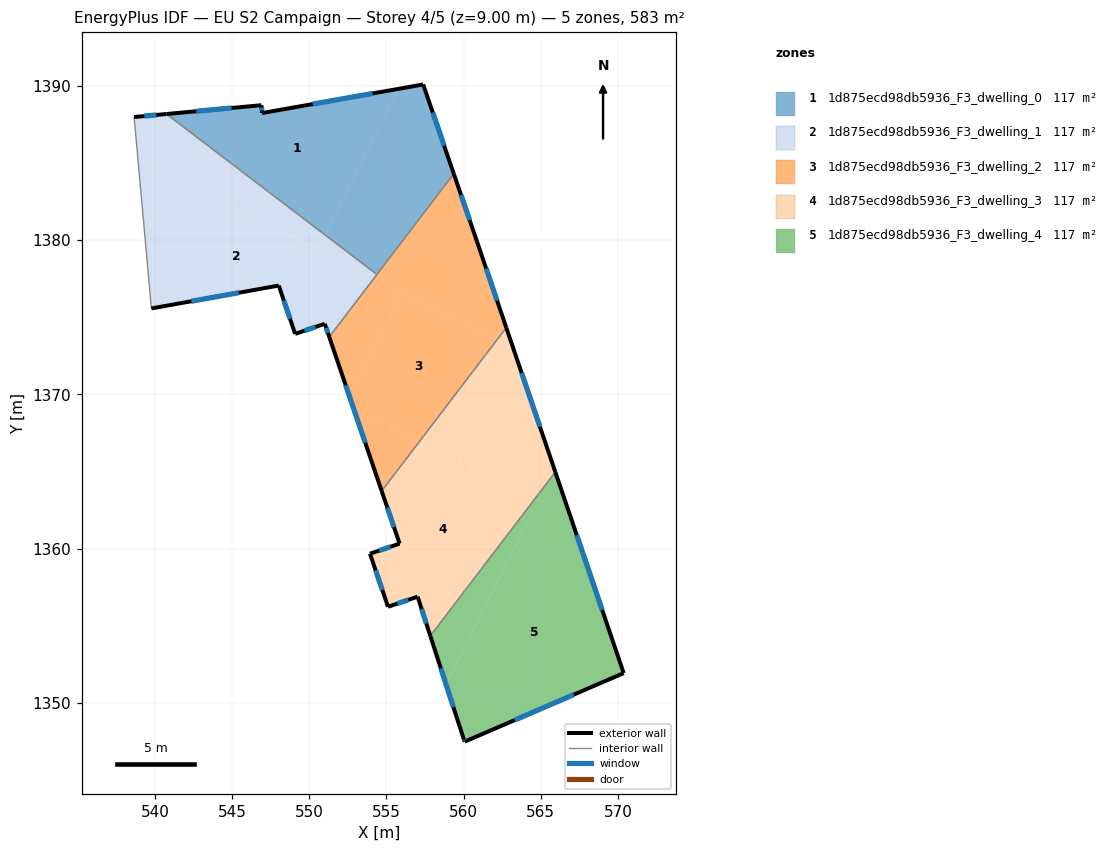
=== STOREY PLAN SPEC (per zone: floor XY polygon, exterior-wall plan segments, windows/doors) ===
zone 1: 1d875ecd98db5936_F3_dwelling_0  (116.5 m²)
  floor: (555.81, 1389.81) (551.05, 1380.32) (540.75, 1388.17) (546.90, 1388.74) (546.95, 1388.23)
  floor: (557.38, 1390.08) (559.36, 1384.30) (554.38, 1377.77) (551.05, 1380.32) (555.81, 1389.81)
  exterior wall: (557.38, 1390.08) – (546.95, 1388.23)  [10.6 m]
    window: (554.11, 1389.50) – (550.22, 1388.81)  [4.4 m²]
  exterior wall: (559.36, 1384.30) – (557.38, 1390.08)  [6.1 m]
    window: (558.74, 1386.12) – (558.00, 1388.27)  [2.6 m²]
  exterior wall: (546.90, 1388.74) – (540.75, 1388.17)  [6.2 m]
    window: (544.97, 1388.56) – (542.68, 1388.35)  [2.6 m²]
  exterior wall: (546.95, 1388.23) – (546.90, 1388.74)  [0.5 m]
    window: (546.93, 1388.39) – (546.91, 1388.58)  [0.2 m²]
  interior walls: 2
zone 2: 1d875ecd98db5936_F3_dwelling_1  (116.6 m²)
  floor: (554.20, 1377.53) (551.30, 1373.72) (551.01, 1374.58) (549.09, 1373.92) (548.02, 1377.05) (539.77, 1375.57) (538.90, 1385.20)
  floor: (551.05, 1380.32) (550.56, 1379.35) (538.90, 1385.20) (538.65, 1387.98) (540.75, 1388.17)
  floor: (554.38, 1377.77) (554.20, 1377.53) (550.56, 1379.35) (551.05, 1380.32)
  exterior wall: (551.01, 1374.58) – (551.30, 1373.72)  [0.9 m]
    window: (551.10, 1374.31) – (551.21, 1373.99)  [0.4 m²]
  exterior wall: (549.09, 1373.92) – (551.01, 1374.58)  [2.0 m]
    window: (549.69, 1374.13) – (550.40, 1374.37)  [0.8 m²]
  exterior wall: (548.02, 1377.05) – (549.09, 1373.92)  [3.3 m]
    window: (548.36, 1376.07) – (548.75, 1374.91)  [1.4 m²]
  exterior wall: (539.77, 1375.57) – (548.02, 1377.05)  [8.4 m]
    window: (542.36, 1376.04) – (545.44, 1376.59)  [3.5 m²]
  exterior wall: (540.75, 1388.17) – (538.65, 1387.98)  [2.1 m]
    window: (540.09, 1388.11) – (539.31, 1388.04)  [0.9 m²]
  interior walls: 3
zone 3: 1d875ecd98db5936_F3_dwelling_2  (116.5 m²)
  floor: (562.16, 1373.53) (557.20, 1367.03) (552.83, 1369.23) (552.63, 1369.81) (556.04, 1376.61)
  floor: (557.20, 1367.03) (554.69, 1363.74) (552.83, 1369.23)
  floor: (556.04, 1376.61) (552.63, 1369.81) (551.30, 1373.72) (554.20, 1377.53)
  floor: (559.36, 1384.30) (560.87, 1379.91) (562.77, 1374.33) (562.16, 1373.53) (554.20, 1377.53)
  exterior wall: (562.77, 1374.33) – (560.87, 1379.91)  [5.9 m]
    window: (562.17, 1376.08) – (561.46, 1378.16)  [2.5 m²]
  exterior wall: (551.30, 1373.72) – (554.69, 1363.74)  [10.5 m]
    window: (552.36, 1370.59) – (553.63, 1366.87)  [4.4 m²]
  exterior wall: (560.87, 1379.91) – (559.36, 1384.30)  [4.6 m]
    window: (560.40, 1381.29) – (559.83, 1382.93)  [1.9 m²]
  interior walls: 3
zone 4: 1d875ecd98db5936_F3_dwelling_3  (116.5 m²)
  floor: (564.66, 1363.29) (557.85, 1354.35) (557.02, 1356.89) (555.10, 1356.24) (553.93, 1359.68) (555.85, 1360.33) (554.69, 1363.74) (557.20, 1367.03)
  floor: (563.21, 1373.00) (565.94, 1364.97) (564.66, 1363.29) (557.20, 1367.03) (562.16, 1373.53)
  floor: (562.77, 1374.33) (563.21, 1373.00) (562.16, 1373.53)
  exterior wall: (565.94, 1364.97) – (562.77, 1374.33)  [9.9 m]
    window: (564.95, 1367.90) – (563.76, 1371.39)  [4.1 m²]
  exterior wall: (557.02, 1356.89) – (557.84, 1354.35)  [2.7 m]
    window: (557.28, 1356.10) – (557.59, 1355.15)  [1.1 m²]
  exterior wall: (555.10, 1356.24) – (557.02, 1356.89)  [2.0 m]
    window: (555.71, 1356.45) – (556.42, 1356.69)  [0.8 m²]
  exterior wall: (553.93, 1359.68) – (555.10, 1356.24)  [3.6 m]
    window: (554.30, 1358.60) – (554.74, 1357.32)  [1.5 m²]
  exterior wall: (555.85, 1360.33) – (553.93, 1359.68)  [2.0 m]
    window: (555.25, 1360.13) – (554.54, 1359.88)  [0.8 m²]
  exterior wall: (554.69, 1363.74) – (555.85, 1360.33)  [3.6 m]
    window: (555.06, 1362.67) – (555.49, 1361.40)  [1.5 m²]
  interior walls: 2
zone 5: 1d875ecd98db5936_F3_dwelling_4  (116.5 m²)
  floor: (566.90, 1362.17) (570.37, 1351.94) (560.08, 1347.50) (560.02, 1347.63) (558.86, 1351.21) (564.87, 1363.19)
  floor: (564.87, 1363.19) (558.86, 1351.21) (557.85, 1354.35) (564.66, 1363.29)
  floor: (565.94, 1364.97) (566.90, 1362.17) (564.66, 1363.29)
  exterior wall: (557.84, 1354.35) – (560.02, 1347.63)  [7.1 m]
    window: (558.53, 1352.25) – (559.34, 1349.74)  [2.9 m²]
  exterior wall: (570.37, 1351.94) – (565.94, 1364.97)  [13.8 m]
    window: (568.98, 1356.03) – (567.33, 1360.89)  [5.7 m²]
  exterior wall: (560.08, 1347.50) – (570.37, 1351.94)  [11.2 m]
    window: (563.30, 1348.89) – (567.15, 1350.55)  [4.7 m²]
  exterior wall: (560.02, 1347.63) – (560.08, 1347.50)  [0.1 m]
    window: (560.04, 1347.59) – (560.06, 1347.54)  [0.1 m²]
  interior walls: 1

=== DERIVED (storey summary) ===
Building: EU S2 Campaign
Storey: 4 of 5  (floor level z = 9.00 m)
Storey gross floor area: 582.7 m²
Zones on this storey: 5
  - 1d875ecd98db5936_F3_dwelling_0: floor 116.5 m²; exterior wall 23.4 m (70.2 m²); 4 window(s) 9.8 m²; WWR 13.9%
  - 1d875ecd98db5936_F3_dwelling_1: floor 116.6 m²; exterior wall 16.7 m (50.2 m²); 5 window(s) 7.0 m²; WWR 13.9%
  - 1d875ecd98db5936_F3_dwelling_2: floor 116.5 m²; exterior wall 21.1 m (63.3 m²); 3 window(s) 8.8 m²; WWR 13.9%
  - 1d875ecd98db5936_F3_dwelling_3: floor 116.5 m²; exterior wall 23.8 m (71.5 m²); 6 window(s) 10.0 m²; WWR 13.9%
  - 1d875ecd98db5936_F3_dwelling_4: floor 116.5 m²; exterior wall 32.2 m (96.5 m²); 4 window(s) 13.4 m²; WWR 13.9%
Zone adjacency (shared interzone walls):
  - 1d875ecd98db5936_F3_dwelling_0 ↔ 1d875ecd98db5936_F3_dwelling_1
  - 1d875ecd98db5936_F3_dwelling_0 ↔ 1d875ecd98db5936_F3_dwelling_2
  - 1d875ecd98db5936_F3_dwelling_1 ↔ 1d875ecd98db5936_F3_dwelling_2
  - 1d875ecd98db5936_F3_dwelling_2 ↔ 1d875ecd98db5936_F3_dwelling_3
  - 1d875ecd98db5936_F3_dwelling_3 ↔ 1d875ecd98db5936_F3_dwelling_4